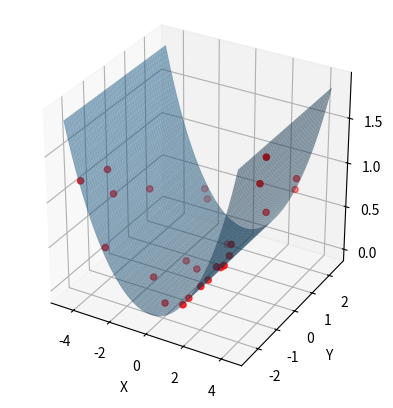

The matplotlib source for this figure:
import numpy as np
from scipy.interpolate import interp1d

class PaperSim:
    def __init__(self, L=10.0, W=10.0, n_profile=50, n_rulings=50):
        """
        Initialize the Paper Simulation.
        
        Args:
            L (float): Length of the paper (along the bending profile).
            W (float): Width of the paper (along the straight rulings).
            n_profile (int): Number of discretization points along the profile magnitude.
            n_rulings (int): Number of discretization points along the width.
        """
        self.L = L
        self.W = W
        self.n_profile = n_profile
        self.n_rulings = n_rulings
        # Discretize arc length s from -L/2 to L/2
        self.s = np.linspace(-L/2, L/2, n_profile)
        # Discretize width w from -W/2 to W/2
        self.r = np.linspace(-W/2, W/2, n_rulings)
        
        self.vertices = None
        self.faces = None
        
        # State
        self.position = np.zeros(3)
        self.euler = np.zeros(3) # roll, pitch, yaw
        self.x_loc = None # Local profile X
        self.z_loc = None # Local profile Z
        self.R = np.eye(3) # Rotation matrix
        
        # Wetness State
        self.wet_mask = np.zeros((n_profile, n_rulings), dtype=bool)
        self.self_intersecting = False

    def _check_self_intersection(self, x, z):
        """
        Check if the profile curve (x, z) intersects itself.
        Vectorized O(N^2) segment intersection check.
        Adjacent segments are ignored.
        """
        points = np.column_stack((x, z))
        n = len(points)
        if n < 4: return False
        
        # Create segments: (N-1) segments
        # each segment is defined by p1, p2
        # segments shape: (N-1, 2, 2) where last dim is (x,y)
        P1 = points[:-1]
        P2 = points[1:]
        
        # We need to compare segment i with segment j where j > i + 1
        n_seg = n - 1
        
        # Generate indices of pairs (i, j)
        idx_i, idx_j = np.triu_indices(n_seg, k=2)
        
        if len(idx_i) == 0:
            return False
            
        # Extract segment points
        # Segment 1: A->B
        A = P1[idx_i]
        B = P2[idx_i]
        
        # Segment 2: C->D
        C = P1[idx_j]
        D = P2[idx_j]
        
        # Vectorized CCW
        # ccw(P1, P2, P3): (y3-y1)*(x2-x1) > (y2-y1)*(x3-x1)
        
        def ccw(p1, p2, p3):
            val = (p3[:, 1] - p1[:, 1]) * (p2[:, 0] - p1[:, 0]) - (p2[:, 1] - p1[:, 1]) * (p3[:, 0] - p1[:, 0])
            return val
            
        # CCW checks
        # intersect(A,B,C,D) is true if:
        # ccw(A,C,D) != ccw(B,C,D) and ccw(A,B,C) != ccw(A,B,D)
        
        # Note: strict inequality for typical intersection check.
        # But for self-intersection of a continuous curve, touching is fine (it's connected).
        # We look for crossing.
        
        val_acd = ccw(A, C, D)
        val_bcd = ccw(B, C, D)
        val_abc = ccw(A, B, C)
        val_abd = ccw(A, B, D)
        
        # Check signs
        # intersect if signs differ: > 0 and < 0
        
        cond1 = (val_acd > 0) != (val_bcd > 0)
        cond2 = (val_abc > 0) != (val_abd > 0)
        
        # Also handle collinearity if needed, but for "crossing" simple sign check is usually enough.
        # Ideally check (val * val < 0) or similar.
        # Using strict sign comparison (True/False) works for crossing.
        
        # One edge case: if val is exactly 0. 
        # But with floats unlikely unless exact overlap.
        
        intersections = cond1 & cond2
        
        return np.any(intersections)

    def update(self, position, euler_angles, curvature_controls):
        """
        Update the paper geometry based on pose and curvature controls.
        
        Args:
            position (array-like): [x, y, z] coordinates of the center.
            euler_angles (array-like): [roll, pitch, yaw] in radians.
            curvature_controls (array-like): Control points for curvature along s.
            
        Returns:
            bool: True if update was successful (no collision), False otherwise.
        """
        # Calculate candidates first without updating self state
        
        # 1. Reconstruct curvature function k(s)
        controls = np.array(curvature_controls).flatten()
        n_controls = len(controls)
        
        if n_controls < 2:
            k_s = np.full_like(self.s, controls[0] if n_controls > 0 else 0)
        else:
            control_s = np.linspace(self.s[0], self.s[-1], n_controls)
            f_k = interp1d(control_s, controls, kind='linear', fill_value="extrapolate")
            k_s = f_k(self.s)
            
        # 2. Integrate to get profile curve in local XZ frame
        ds = self.s[1] - self.s[0]
        theta = np.cumsum(k_s) * ds
        # Fix tangent at center to be flat
        theta = theta - theta[len(theta)//2] 
        
        dx = np.cos(theta) * ds
        dz = np.sin(theta) * ds
        
        x_loc = np.cumsum(dx)
        z_loc = np.cumsum(dz)
        
        # Center the profile
        x_loc -= x_loc[len(x_loc)//2]
        z_loc -= z_loc[len(z_loc)//2]
        
        # Check Collision (Soft Constraint)
        self.self_intersecting = self._check_self_intersection(x_loc, z_loc)
        # We always commit state now, allowing "ghosting" with penalty
        
        self.x_loc = x_loc
        self.z_loc = z_loc
        self.position = np.array(position, dtype=np.float32)
        self.euler = np.array(euler_angles, dtype=np.float32)
        
        # 3. Generate 3D Vertices
        # Local Grid Construction (Paper Frame)
        # Paper extends along X (profile) and Y (width/rulings), Z is normal-ish
        # Actually our profile is in XZ plane, width along Y.
        
        X_local = x_loc[:, np.newaxis]  # (N_p, 1)
        Z_local = z_loc[:, np.newaxis]  # (N_p, 1)
        Y_local = self.r[np.newaxis, :] # (1, N_r)
        
        # Broadcast to full mesh points
        # shape (N_p, N_r)
        X_mesh = np.repeat(X_local, self.n_rulings, axis=1)
        Y_mesh = np.repeat(Y_local, self.n_profile, axis=0)
        Z_mesh = np.repeat(Z_local, self.n_rulings, axis=1)
        
        # Stack to (N_p, N_r, 3)
        local_verts = np.stack((X_mesh, Y_mesh, Z_mesh), axis=-1)
        
        # 4. Apply 6-DoF Transformation
        # Rotate
        roll, pitch, yaw = self.euler
        
        # Rotation Matrices
        # Rx (Roll)
        Rx = np.array([
            [1, 0, 0],
            [0, np.cos(roll), -np.sin(roll)],
            [0, np.sin(roll), np.cos(roll)]
        ])
        # Ry (Pitch)
        Ry = np.array([
            [np.cos(pitch), 0, np.sin(pitch)],
            [0, 1, 0],
            [-np.sin(pitch), 0, np.cos(pitch)]
        ])
        # Rz (Yaw)
        Rz = np.array([
            [np.cos(yaw), -np.sin(yaw), 0],
            [np.sin(yaw), np.cos(yaw), 0],
            [0, 0, 1]
        ])
        
        # Combined R = Rz * Ry * Rx
        self.R = Rz @ Ry @ Rx
        
        # Reshape for matrix multiplication: (N, 3)
        N_pts = self.n_profile * self.n_rulings
        flat_verts = local_verts.reshape(N_pts, 3)
        
        # Apply Rotation: v_rot = R . v_local^T  => (3, 3) . (3, N) = (3, N) -> Transpose to (N, 3)
        rotated_verts = (self.R @ flat_verts.T).T
        
        # Apply Translation
        world_verts = rotated_verts + self.position
        
        self.vertices = world_verts.reshape(self.n_profile, self.n_rulings, 3)
        return True
        
    def calculate_wet_area(self, rain_dir=None, resolution=100):
        """
        Calculate robust projected area using Monte Carlo.
        This provides a smooth gradient for minimizing exposure.
        """
        if self.vertices is None:
            return 0.0
            
        if rain_dir is None:
            rain_dir = np.array([0, 0, -1])
        
        # Normalize rain direction
        rain_dir = np.array(rain_dir, dtype=np.float64)
        norm = np.linalg.norm(rain_dir)
        if norm > 0:
            rain_dir = rain_dir / norm
        else:
            rain_dir = np.array([0, 0, -1])

        # Use Robust Monte Carlo
        return self._monte_carlo_area(rain_dir, n_samples=2000)

    def get_wet_area(self):
        """
        Calculate total wet area based on wet_mask.
        """
        # Approximate area per cell
        # This is a bit rough since cells stretch, but for optimization it's okay.
        # Total area = L * W
        # N_cells = (n_profile-1) * (n_rulings-1) roughly
        # Let's simple count fraction of vertices wet * Total Area
        
        fraction_wet = np.mean(self.wet_mask)
        return fraction_wet * (self.L * self.W)

    def reset_wetness(self):
        self.wet_mask.fill(False)
        
    def apply_rain(self, rain_dir, n_drops=100):
        """
        Simulate rain drops and update wet_mask.
        """
        # Instantaneous Wetness: Reset mask
        self.wet_mask.fill(False)
        
        contacts_uv, _ = self.get_rain_contacts(n_drops=n_drops, rain_dir=rain_dir)

        
        if len(contacts_uv) > 0:
            # UV are normalized 0..1
            # Convert to indices
            # u -> profile index (0..n_profile-1)
            # v -> ruling index (0..n_rulings-1)
            
            us = contacts_uv[:, 0]
            vs = contacts_uv[:, 1]
            
            idx_u = (us * (self.n_profile - 1)).astype(int)
            idx_v = (vs * (self.n_rulings - 1)).astype(int)
            
            # Clip safe
            idx_u = np.clip(idx_u, 0, self.n_profile - 1)
            idx_v = np.clip(idx_v, 0, self.n_rulings - 1)
            
            # Count newly wet
            # Current mask at these indices
            current_wetness = self.wet_mask[idx_u, idx_v]
            # Convert to int (0 or 1), sum is existing wet count in this batch
            
            # We want to know how many traverse from False -> True
            # Let's perform the update and check difference or just check before
            
            # Simple way: just count how many False in current_wetness
            newly_wet = np.sum(~current_wetness)
            
            self.wet_mask[idx_u, idx_v] = True
            
            return newly_wet
            
        return 0


    def _monte_carlo_area(self, rain_dir, n_samples=2000):
        try:
            from matplotlib.path import Path
        except ImportError:
            return 0.0

        # We need to look at the paper from the perspective of the rain.
        # This means rotating the world so that rain_dir aligns with -Z (0, 0, -1).
        
        target = np.array([0, 0, -1])
        source = rain_dir
        
        # Rotation taking source to target
        v = np.cross(source, target)
        c = np.dot(source, target)
        s = np.linalg.norm(v)
        
        if s < 1e-9:
            if c > 0: R_view = np.eye(3)
            else: R_view = np.array([[1, 0, 0], [0, -1, 0], [0, 0, -1]])
        else:
            K = np.array([
                [0, -v[2], v[1]],
                [v[2], 0, -v[0]],
                [-v[1], v[0], 0]
            ])
            R_view = np.eye(3) + K + (K @ K) * ((1 - c) / (s**2))

        # Rotate all vertices
        shape = self.vertices.shape
        flat_verts = self.vertices.reshape(-1, 3)
        view_verts = (R_view @ flat_verts.T).T
        view_verts = view_verts.reshape(shape)
        
        # Now we project to XY plane (which is perpendicular to Z, i.e., perpendicular to rain)
        pts = view_verts[:, :, :2].reshape(-1, 2)
        min_x, min_y = np.min(pts, axis=0)
        max_x, max_y = np.max(pts, axis=0)
        
        area_bbox = (max_x - min_x) * (max_y - min_y)
        if area_bbox < 1e-9: return 0.0
        
        # 2. Random points in this view plane
        rand_x = np.random.uniform(min_x, max_x, n_samples)
        rand_y = np.random.uniform(min_y, max_y, n_samples)
        points = np.column_stack((rand_x, rand_y))
        
        # 3. Check collision
        # Optimization: Create one single Compound Path for all quads.
        # This replaces the loop over n_profile with a single vectorized check.
        
        # Extract quads
        # view_verts shape: (n_profile, n_rulings, 3)
        # We use the strip definition: Quads formed by profile edges at ruling 0 and -1
        
        P1 = view_verts[:-1, 0, :2]    # (N, 2)
        P2 = view_verts[1:, 0, :2]     # (N, 2)
        P3 = view_verts[1:, -1, :2]    # (N, 2)
        P4 = view_verts[:-1, -1, :2]   # (N, 2)
        
        # Ensure consistent winding (CCW) to prevents overlaps from canceling out (winding rule)
        # Calculate signed area (shoelace for quad) approx or cross product
        # Vectorized Cross Product (2D) for P1->P2 and P1->P4 (approx) or just check signed area
        # Area = 0.5 * |(x1y2 - y1x2) + (x2y3 - y2x3) + (x3y4 - y3x4) + (x4y1 - y4x1)|
        # We need the signed version.
        
        x1, y1 = P1[:,0], P1[:,1]
        x2, y2 = P2[:,0], P2[:,1]
        x3, y3 = P3[:,0], P3[:,1]
        x4, y4 = P4[:,0], P4[:,1]
        
        signed_area = 0.5 * (
            (x1*y2 - x2*y1) + 
            (x2*y3 - x3*y2) + 
            (x3*y4 - x4*y3) + 
            (x4*y1 - x1*y4)
        )
        
        # Identify CW quads (area < 0) and swap to make them CCW
        # We can just swap P2 and P4 for those indices
        swap_mask = signed_area < 0
        
        # Create final arrays
        # We'll build the array (N, 5, 2)
        quads = np.zeros((len(P1), 5, 2))
        
        # Standard: P1 -> P2 -> P3 -> P4 -> P1
        quads[~swap_mask, 0] = P1[~swap_mask]
        quads[~swap_mask, 1] = P2[~swap_mask]
        quads[~swap_mask, 2] = P3[~swap_mask]
        quads[~swap_mask, 3] = P4[~swap_mask]
        quads[~swap_mask, 4] = P1[~swap_mask]
        
        # Swapped: P1 -> P4 -> P3 -> P2 -> P1 (Reversed)
        quads[swap_mask, 0] = P1[swap_mask]
        quads[swap_mask, 1] = P4[swap_mask] # Swapped
        quads[swap_mask, 2] = P3[swap_mask]
        quads[swap_mask, 3] = P2[swap_mask] # Swapped
        quads[swap_mask, 4] = P1[swap_mask]
        
        # Flatten to (N*5, 2)
        all_verts = quads.reshape(-1, 2)
        
        # Create Codes
        n_quads = len(P1)
        codes = np.full(n_quads * 5, Path.LINETO, dtype=np.uint8)
        codes[0::5] = Path.MOVETO
        codes[4::5] = Path.CLOSEPOLY
        
        path = Path(all_verts, codes)
        
        # Single check
        hit_mask = path.contains_points(points)
        n_hits = np.sum(hit_mask)
        return (n_hits / n_samples) * area_bbox

        if len(valid_contacts_uv) > 0:
            # Also return the world coordinates for visualization
            # We already computed hit_y (local Y) and we can compute hit_x, hit_z from t_val
            # Then transform back to world.
            
            # Re-collect world points
            # We need to do this inside the loop or re-calculate. 
            # Let's just store them in the loop to avoid duplicate work.
            pass
            
        return np.array(valid_contacts_uv), np.array(valid_contacts_world)

    def get_rain_contacts(self, n_drops=100, bounds=None, rain_dir=None):
        """
        Simulate rain drops falling from rain_dir. 
        """
        if self.vertices is None:
            return np.empty((0, 2)), np.empty((0, 3))
            
        if rain_dir is None:
            rain_dir = np.array([0, 0, -1])
            
        # Normalize rain dir
        rain_dir = np.array(rain_dir, dtype=np.float64)
        norm = np.linalg.norm(rain_dir)
        if norm > 0: rain_dir /= norm
        else: rain_dir = np.array([0, 0, -1])

        # 1. Define a source plane perpendicular to rain_dir
        # Rotate world so rain_dir is -Z.
        target = np.array([0, 0, -1])
        source = rain_dir
        
        v = np.cross(source, target)
        c = np.dot(source, target)
        s = np.linalg.norm(v)
        
        if s < 1e-9:
            if c > 0: R_view = np.eye(3)
            else: R_view = np.array([[1,0,0],[0,-1,0],[0,0,-1]])
        else:
            K = np.array([[0,-v[2],v[1]],[v[2],0,-v[0]],[-v[1],v[0],0]])
            R_view = np.eye(3) + K + (K @ K) * ((1-c)/(s**2))
            
        # Rotate vertices to view frame
        flat_verts = self.vertices.reshape(-1, 3)
        view_verts = (R_view @ flat_verts.T).T
        
        # Bounding box in view frame
        pts = view_verts[:, :2] # XY only
        min_x, min_y = np.min(pts, axis=0)
        max_x, max_y = np.max(pts, axis=0)
        
        pad = 5.0
        min_x -= pad; max_x += pad
        min_y -= pad; max_y += pad
        
        rand_x = np.random.uniform(min_x, max_x, n_drops)
        rand_y = np.random.uniform(min_y, max_y, n_drops)
        
        # These are origins in VIEW frame (where rain falls down -Z)
        z_start_view = np.max(view_verts[:, 2]) + 10.0
        
        origins_view = np.column_stack((rand_x, rand_y, np.full(n_drops, z_start_view)))
        dirs_view = np.tile(np.array([0.0, 0.0, -1.0]), (n_drops, 1))
        
        # Transform Rays back to World Frame
        origins_world = (R_view.T @ origins_view.T).T
        dirs_world = (R_view.T @ dirs_view.T).T 
        
        # Transform rays to Local Frame of the paper
        R_inv = self.R.T # Paper rotation inverse
        
        # Add directional noise to dirs_view before transforming
        # We want to perturb the direction (originally [0, 0, -1]) slightly for each drop
        # This makes the rain "randomized" / spray-like.
        # Noise level (standard deviation of angle roughly)
        noise_scale = 0.1 
        
        # We can add noise to x and y components of the direction in View Space.
        # Since main dir is -Z, adding small x, y gives angle deviation.
        noise = np.random.normal(0, noise_scale, (n_drops, 2))
        dirs_view_noisy = dirs_view.copy()
        dirs_view_noisy[:, 0] += noise[:, 0]
        dirs_view_noisy[:, 1] += noise[:, 1]
        
        # Re-normalize
        norms = np.linalg.norm(dirs_view_noisy, axis=1, keepdims=True)
        dirs_view_noisy /= norms
        
        # Use noisy dirs for transformation
        dirs_world = (R_view.T @ dirs_view_noisy.T).T
        
        origins_local = (R_inv @ (origins_world - self.position).T).T
        dirs_local = (R_inv @ dirs_world.T).T
        
        valid_contacts_uv = []
        valid_contacts_world = []
        
        loc_x = self.x_loc
        loc_z = self.z_loc
        total_s = self.s[-1] - self.s[0]
        s_start = self.s[0]

        for i in range(n_drops):
            O = origins_local[i]
            D = dirs_local[i]
            Ox, Oy, Oz = O
            Dx, Dy, Dz = D
            
            best_t = float('inf')
            hit_uv = None
            found_hit = False
            
            for k in range(len(loc_x) - 1):
                Ax, Az = loc_x[k], loc_z[k]
                Bx, Bz = loc_x[k+1], loc_z[k+1]
                
                DeltaX = Bx - Ax
                DeltaZ = Bz - Az
                
                det = Dx * DeltaZ - Dz * DeltaX
                if abs(det) < 1e-9: continue
                
                start_x = Ax - Ox
                start_z = Az - Oz
                
                t_val = (DeltaZ * start_x - DeltaX * start_z) / det
                u_seg = (Dz * start_x - Dx * start_z) / det 
                
                if 0.0 <= u_seg <= 1.0:
                    if t_val > 0 and t_val < best_t:
                        hit_y = Oy + t_val * Dy
                        if -self.W/2 <= hit_y <= self.W/2:
                            best_t = t_val
                            seg_len = self.s[k+1] - self.s[k]
                            current_s = self.s[k] + u_seg * seg_len
                            norm_u = (current_s - s_start) / total_s
                            norm_v = (hit_y - (-self.W/2)) / self.W
                            hit_uv = [norm_u, norm_v]
                            found_hit = True
                            
            if found_hit:
                valid_contacts_uv.append(hit_uv)
                # World Hit
                P_local = O + best_t * D
                P_world = (self.R @ P_local) + self.position
                valid_contacts_world.append(P_world)

        if len(valid_contacts_uv) > 0:
            return np.array(valid_contacts_uv), np.array(valid_contacts_world)
        else:
            return np.empty((0, 2)), np.empty((0, 3))

if __name__ == "__main__":
    # Test script
    import matplotlib.pyplot as plt
    from mpl_toolkits.mplot3d import Axes3D
    
    sim = PaperSim(L=10, W=5)
    
    # Test 6-DoF
    pos = [0, 0, 0]
    euler = [0, 0, 0]
    k = np.pi / 20.0
    
    sim.update(position=pos, euler_angles=euler, curvature_controls=[k, k])
    
    fig = plt.figure()
    ax = fig.add_subplot(111, projection='3d')
    X = sim.vertices[:, :, 0]
    Y = sim.vertices[:, :, 1]
    Z = sim.vertices[:, :, 2]
    
    ax.plot_surface(X, Y, Z, alpha=0.5)
    
    # Test Slanted Rain
    rain_dir = np.array([1.0, 0.0, -1.0]) # Rain from +X +Z
    contacts_uv, contacts_w = sim.get_rain_contacts(n_drops=200, rain_dir=rain_dir)
    
    if len(contacts_w) > 0:
        ax.scatter(contacts_w[:,0], contacts_w[:,1], contacts_w[:,2], c='red')
        
    ax.set_xlabel('X')
    ax.set_ylabel('Y')
    ax.set_zlabel('Z')
    ax.set_box_aspect([1,1,1])
    
    print(f"Wet Area: {sim.calculate_wet_area(rain_dir=rain_dir)}")
        
    plt.show()
